The GitHub repository OpenhackHacker1/code contains a labelled image folder "dl_data" with 12 categories: axes, boots, carabiners, crampons, gloves, hardshell jackets, harnesses, helmets, insulated jackets, pulleys, rope, tents. Examples follow, each with its label.

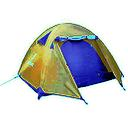
Label: tents

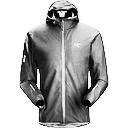
Label: hardshell jackets

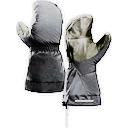
Label: gloves

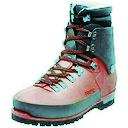
Label: boots

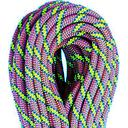
Label: rope

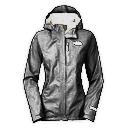
Label: hardshell jackets
